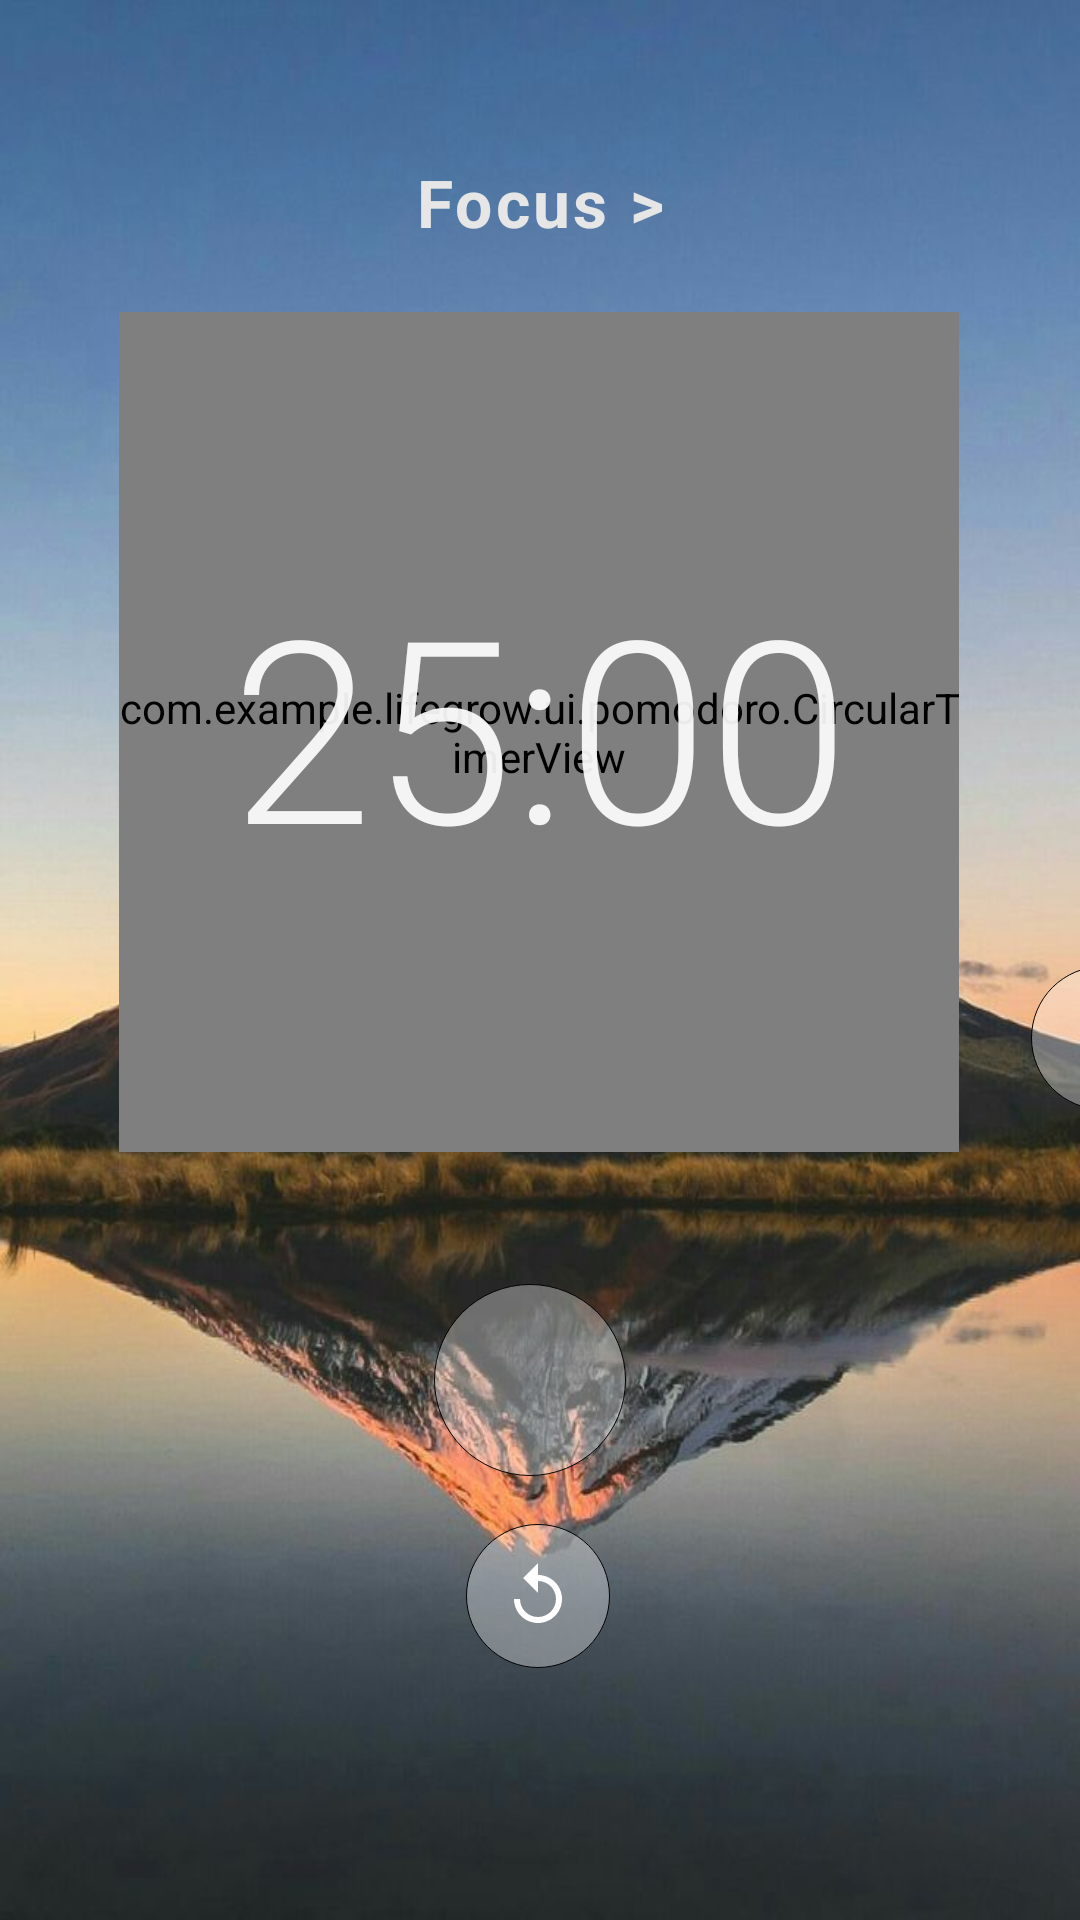

Reconstruct the res/layout file that produces this screen, plus the resources it refers to.
<!-- AndroidManifest.xml: application theme Theme.LifeGrow -->
<!-- res/layout/fragment_pomodoro.xml -->
<androidx.constraintlayout.widget.ConstraintLayout
    android:id="@+id/pomodoro"
    xmlns:android="http://schemas.android.com/apk/res/android"
    xmlns:app="http://schemas.android.com/apk/res-auto"
    xmlns:tools="http://schemas.android.com/tools"
    android:layout_width="match_parent"
    android:layout_height="match_parent"
    android:background="@drawable/mountain1"
    android:clickable="true"
    android:focusable="true"
    tools:context=".ui.pomodoro.PomodoroFragment">

    <TextView
        android:id="@+id/focusTextView"
        android:layout_width="wrap_content"
        android:layout_height="wrap_content"
        android:text="Focus >"
        android:textSize="22sp"
        android:textStyle="bold"
        android:padding="10dp"
        android:letterSpacing="0.05"
        android:textColor="#E6E6E6"
        app:layout_constraintBottom_toTopOf="@id/timerView"
        app:layout_constraintStart_toStartOf="parent"
        app:layout_constraintEnd_toEndOf="parent"
        android:layout_marginBottom="12dp"/>

    

    <com.example.lifegrow.ui.pomodoro.CircularTimerView
        android:id="@+id/timerView"
        android:layout_width="280dp"
        android:layout_height="280dp"
        android:layout_marginTop="104dp"

        app:layout_constraintEnd_toEndOf="parent"
        app:layout_constraintHorizontal_bias="0.496"
        app:layout_constraintStart_toStartOf="parent"
        app:layout_constraintTop_toTopOf="parent" />

    <TextView
        android:id="@+id/timerTextView"
        android:layout_width="wrap_content"
        android:layout_height="wrap_content"
        android:clickable="true"
        android:focusable="true"
        android:text="25:00"
        android:textColor="#EAFFFFFF"
        android:textSize="85sp"
        android:textStyle="normal"
        android:fontFamily="sans-serif-light"
        app:layout_constraintBottom_toBottomOf="@id/timerView"
        app:layout_constraintEnd_toEndOf="@id/timerView"
        app:layout_constraintHorizontal_bias="0.503"
        app:layout_constraintStart_toStartOf="@id/timerView"
        app:layout_constraintTop_toTopOf="@id/timerView"
        app:layout_constraintVertical_bias="0.483" />

    <ImageButton
        android:id="@+id/skipBreakButton"
        android:layout_width="48dp"
        android:layout_height="48dp"
        android:layout_marginStart="24dp"
        android:background="@drawable/btn_circle"
        android:contentDescription="Skip Break"
        android:src="@drawable/ic_skip"
        app:layout_constraintBottom_toBottomOf="@id/timerView"
        app:layout_constraintStart_toEndOf="@id/timerView"
        app:layout_constraintTop_toTopOf="@id/timerView"
        app:layout_constraintVertical_bias="0.94" />

    <ImageButton
        android:id="@+id/startPauseButton"
        android:layout_width="64dp"
        android:layout_height="64dp"
        android:layout_marginTop="44dp"
        android:background="@drawable/btn_circle"
        android:src="@drawable/ic_play"
        app:layout_constraintEnd_toEndOf="parent"
        app:layout_constraintHorizontal_bias="0.489"
        app:layout_constraintStart_toStartOf="parent"
        app:layout_constraintTop_toBottomOf="@id/timerView" />

    <ImageButton
        android:id="@+id/resetButton"
        android:layout_width="48dp"
        android:layout_height="48dp"
        android:layout_marginTop="16dp"
        android:background="@drawable/btn_circle"
        android:src="@drawable/ic_reset"
        app:layout_constraintEnd_toEndOf="parent"
        app:layout_constraintHorizontal_bias="0.498"
        app:layout_constraintStart_toStartOf="parent"
        app:layout_constraintTop_toBottomOf="@id/startPauseButton" />



</androidx.constraintlayout.widget.ConstraintLayout>
<!-- resources referenced by this layout -->
<resources>
  <!-- drawable btn_circle (drawable) -->
  <?xml version="1.0" encoding="utf-8"?>
  <shape xmlns:android="http://schemas.android.com/apk/res/android"
      android:shape="oval">
  
      
      <solid android:color="@android:color/transparent" />
      <solid android:color="#54FFFFFF" />  
      <size android:width="64dp" android:height="64dp" />
      <corners android:radius="32dp" />
      
      <stroke
          android:width="0.1dp"
          android:color="#FA000000" />
  
      
      <size android:width="64dp" android:height="64dp" />
  </shape>
  <!-- drawable ic_reset (drawable) -->
  <vector xmlns:android="http://schemas.android.com/apk/res/android"
      android:width="24dp"
      android:height="24dp"
      android:viewportWidth="24"
      android:viewportHeight="24">
  
      <path
          android:fillColor="#FFFFFF"
          android:pathData="M12,5V1L7,6l5,5V7c3.31,0 6,2.69 6,6s-2.69,6 -6,6 -6,-2.69 -6,-6h-2c0,4.42 3.58,8 8,8s8,-3.58 8,-8 -3.58,-8 -8,-8z"/>
  </vector>
  <!-- drawable ic_skip (drawable) -->
  <vector xmlns:android="http://schemas.android.com/apk/res/android"
      android:width="24dp"
      android:height="24dp"
      android:viewportWidth="24"
      android:viewportHeight="24">
  
      
      <path
          android:fillColor="#000000"
          android:pathData="M6,6L11,12L6,18V6Z" />
  
      
      <path
          android:fillColor="#000000"
          android:pathData="M13,6L18,12L13,18V6Z" />
  </vector>
  <!-- drawable mountain1: jpeg bitmap (drawable, 65073 bytes) -->
  <style name="Theme.LifeGrow" parent="Theme.MaterialComponents.DayNight.DarkActionBar">
          
          <item name="colorPrimary">@color/theme</item>
          <item name="colorPrimaryVariant">@color/theme</item>
          <item name="colorOnPrimary">#000000</item>
          
          <item name="colorSecondary">@color/theme</item>
          <item name="colorSecondaryVariant">#0022FF</item>
          <item name="colorOnSecondary">@color/black</item>
          
          <item name="android:statusBarColor">?attr/colorPrimaryVariant</item>
          
      </style>
  <color name="theme">#FA001C66</color>
  <color name="black">#FF000000</color>
</resources>
